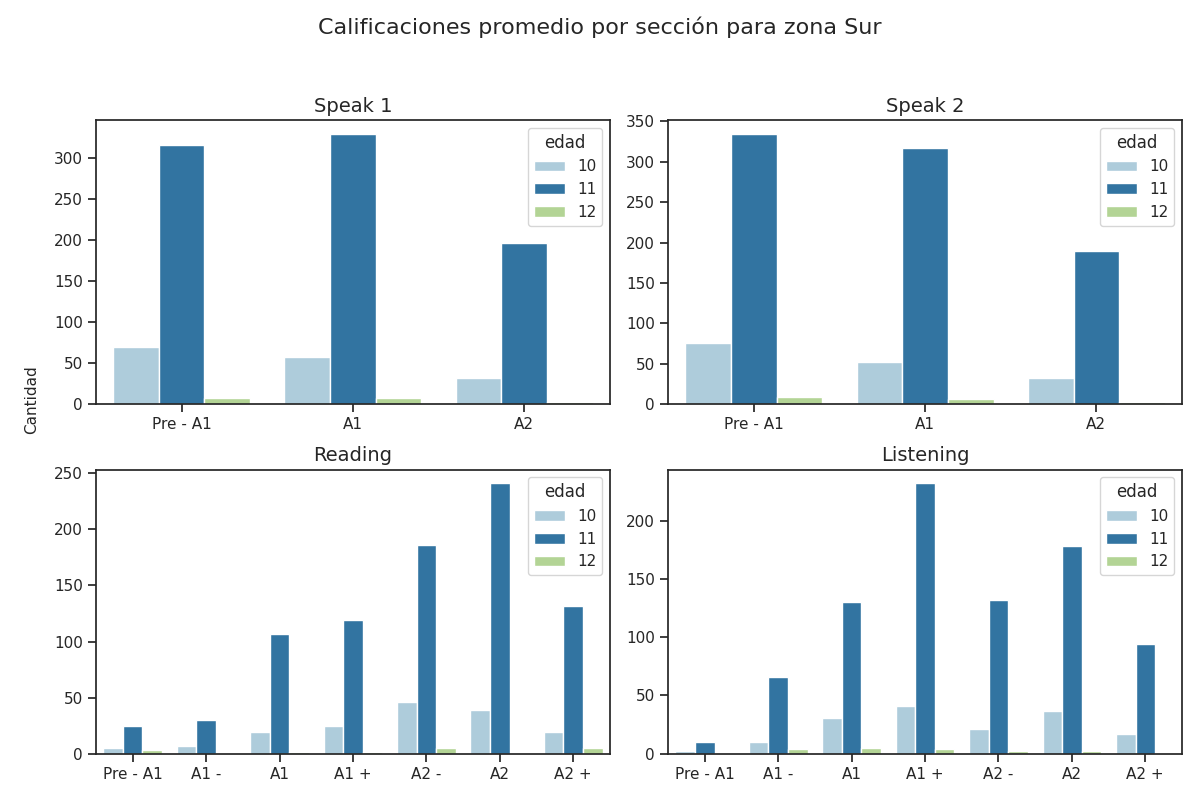

The data file committed next to this chart (first rows):
seccion, calificacion, cantidad, edad
speak 1, Pre - A1, 316, 11
speak 1, A1, 330, 11
speak 1, A2, 196, 11
speak 2, Pre - A1, 335, 11
speak 2, A1, 317, 11
speak 2, A2, 190, 11
reading, Pre - A1, 25, 11
reading, A1 -, 30, 11
reading, A1, 107, 11
reading, A1 +, 119, 11
reading, A2 -, 186, 11
reading, A2, 241, 11
reading, A2 +, 132, 11
listening, Pre - A1, 10, 11
listening, A1 -, 66, 11
listening, A1, 130, 11
listening, A1 +, 232, 11
listening, A2 -, 132, 11
listening, A2, 178, 11
listening, A2 +, 94, 11
speak 1, Pre - A1, 70, 10
speak 1, A1, 58, 10
speak 1, A2, 32, 10
speak 2, Pre - A1, 76, 10
speak 2, A1, 52, 10
speak 2, A2, 32, 10
reading, Pre - A1, 5, 10
reading, A1 -, 7, 10
reading, A1, 19, 10
reading, A1 +, 25, 10
reading, A2 -, 46, 10
reading, A2, 39, 10
reading, A2 +, 19, 10
listening, Pre - A1, 2, 10
listening, A1 -, 10, 10
listening, A1, 31, 10
listening, A1 +, 41, 10
listening, A2 -, 21, 10
listening, A2, 37, 10
listening, A2 +, 17, 10
speak 1, Pre - A1, 8, 12
speak 1, A1, 7, 12
speak 1, A2, 3, 12
speak 2, Pre - A1, 9, 12
speak 2, A1, 6, 12
speak 2, A2, 3, 12
reading, Pre - A1, 3, 12
reading, A1 -, 1, 12
reading, A1, 2, 12
reading, A1 +, 2, 12
reading, A2 -, 5, 12
reading, A2, 0, 12
reading, A2 +, 5, 12
listening, Pre - A1, 0, 12
listening, A1 -, 4, 12
listening, A1, 5, 12
listening, A1 +, 4, 12
listening, A2 -, 2, 12
listening, A2, 2, 12
listening, A2 +, 0, 12
